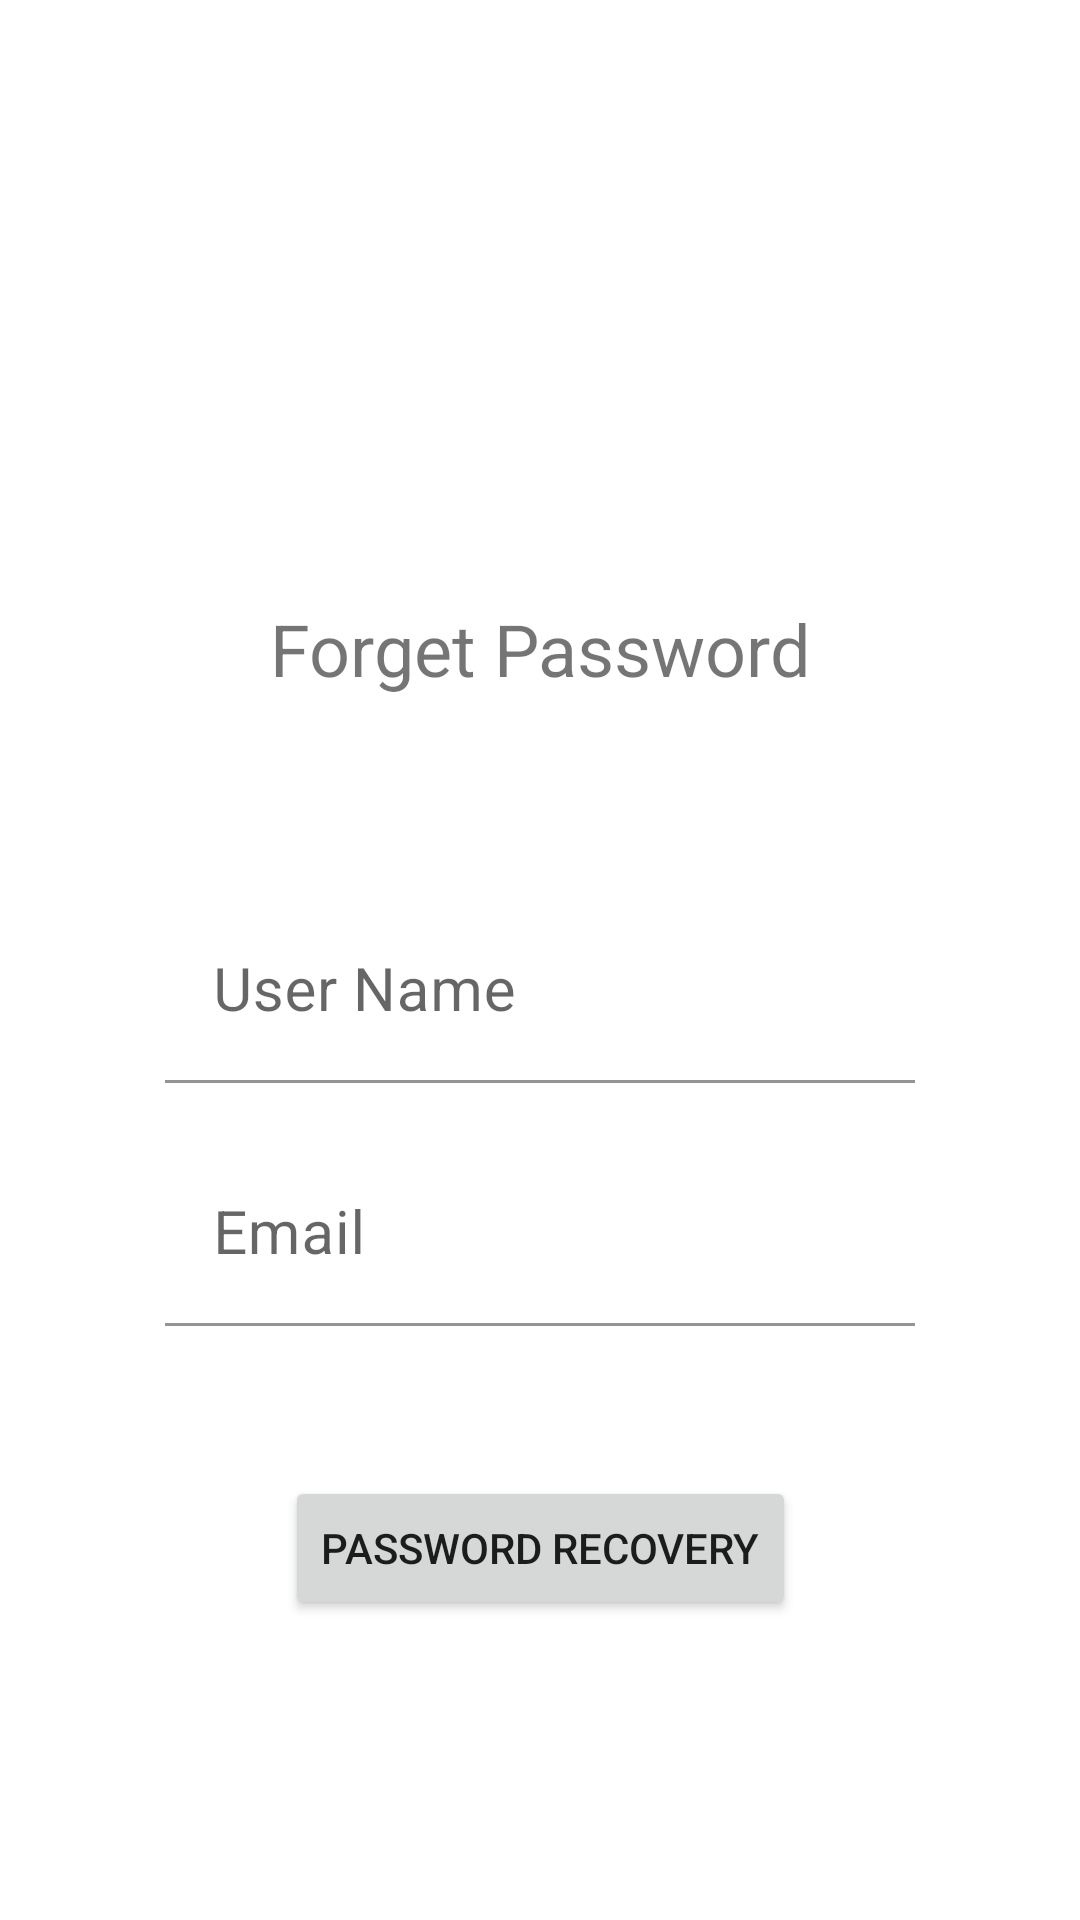

Android layout source for this screen:
<!-- AndroidManifest.xml: application theme Theme.Comp4521_quiz_app -->
<!-- res/layout/fragment_forget_password.xml -->
<?xml version="1.0" encoding="utf-8"?>
<androidx.constraintlayout.widget.ConstraintLayout xmlns:android="http://schemas.android.com/apk/res/android"
    xmlns:app="http://schemas.android.com/apk/res-auto"
    xmlns:tools="http://schemas.android.com/tools"
    android:id="@+id/forgetPw_layout"
    android:layout_width="match_parent"
    android:layout_height="match_parent"
    tools:context=".main_activity.ForgetPasswordFragment">

    <TextView
        android:id="@+id/forgetPw_title"
        android:layout_width="wrap_content"
        android:layout_height="wrap_content"
        android:layout_marginTop="200dp"
        android:text="@string/forget_password"
        android:textSize="24sp"
        app:layout_constraintEnd_toEndOf="parent"
        app:layout_constraintHorizontal_bias="0.5"
        app:layout_constraintStart_toStartOf="parent"
        app:layout_constraintTop_toTopOf="parent" />

    <com.google.android.material.textfield.TextInputLayout
        android:id="@+id/user_name_layout"
        android:layout_width="250dp"
        android:layout_height="wrap_content"
        android:layout_marginBottom="20dp"
        android:hint="@string/user_name"
        app:layout_constraintBottom_toTopOf="@+id/email_layout"
        app:layout_constraintEnd_toEndOf="parent"
        app:layout_constraintHorizontal_bias="0.5"
        app:layout_constraintStart_toStartOf="parent">

        <com.google.android.material.textfield.TextInputEditText
            android:id="@+id/user_name"
            android:layout_width="match_parent"
            android:layout_height="wrap_content"
            android:background="@android:color/transparent"
            android:ems="10"
            android:importantForAutofill="no"
            android:inputType="text"
            android:minHeight="48dp"
            android:textColorHint="@color/input_text_hint"
            android:textSize="20sp"
            tools:ignore="SpeakableTextPresentCheck,DuplicateSpeakableTextCheck" />
    </com.google.android.material.textfield.TextInputLayout>

    <TextView
        android:id="@+id/user_name_stored"
        android:layout_width="wrap_content"
        android:layout_height="wrap_content"
        android:layout_marginBottom="20dp"
        android:textColor="@color/main_purple"
        android:textSize="24sp"
        app:layout_constraintBottom_toTopOf="@+id/email_layout"
        app:layout_constraintEnd_toEndOf="parent"
        app:layout_constraintHorizontal_bias="0.5"
        app:layout_constraintStart_toStartOf="parent"
        tools:text="@string/user_name" />

    <com.google.android.material.textfield.TextInputLayout
        android:id="@+id/email_layout"
        android:layout_width="250dp"
        android:layout_height="wrap_content"
        android:layout_marginBottom="50dp"
        android:hint="@string/email"
        app:layout_constraintBottom_toTopOf="@+id/pw_recovery_button"
        app:layout_constraintEnd_toEndOf="parent"
        app:layout_constraintHorizontal_bias="0.5"
        app:layout_constraintStart_toStartOf="parent">

        <com.google.android.material.textfield.TextInputEditText
            android:id="@+id/email"
            android:layout_width="match_parent"
            android:layout_height="wrap_content"
            android:background="@android:color/transparent"
            android:ems="10"
            android:importantForAutofill="no"
            android:inputType="text"
            android:minHeight="48dp"
            android:textColorHint="@color/input_text_hint"
            android:textSize="20sp"
            tools:ignore="SpeakableTextPresentCheck" />
    </com.google.android.material.textfield.TextInputLayout>

    <Button
        android:id="@+id/pw_recovery_button"
        android:layout_width="wrap_content"
        android:layout_height="wrap_content"
        android:layout_marginBottom="100dp"
        android:text="@string/password_recovery"
        app:layout_constraintBottom_toBottomOf="parent"
        app:layout_constraintEnd_toEndOf="parent"
        app:layout_constraintHorizontal_bias="0.5"
        app:layout_constraintStart_toStartOf="parent" />

</androidx.constraintlayout.widget.ConstraintLayout>
<!-- resources referenced by this layout -->
<resources>
  <color name="input_text_hint">#757575</color>
  <color name="main_purple">#FF6200EE</color>
  <string name="email">Email</string>
  <string name="forget_password">Forget Password</string>
  <string name="password_recovery">Password Recovery</string>
  <string name="user_name">User Name</string>
  <style name="Theme.Comp4521_quiz_app" parent="Theme.MaterialComponents.DayNight.DarkActionBar">
          
          <item name="colorPrimary">@color/main_purple</item>
          <item name="colorPrimaryVariant">@color/purple_700</item>
          <item name="colorOnPrimary">@color/white</item>
          
          <item name="colorSecondary">@color/teal_200</item>
          <item name="colorSecondaryVariant">@color/teal_700</item>
          <item name="colorOnSecondary">@color/black</item>
          
          <item name="android:statusBarColor" tools:targetApi="l">?attr/colorPrimaryVariant</item>
          
      </style>
  <color name="purple_700">#FF3700B3</color>
  <color name="white">#FFFFFFFF</color>
  <color name="teal_200">#FF03DAC5</color>
  <color name="teal_700">#FF018786</color>
  <color name="black">#FF000000</color>
</resources>
